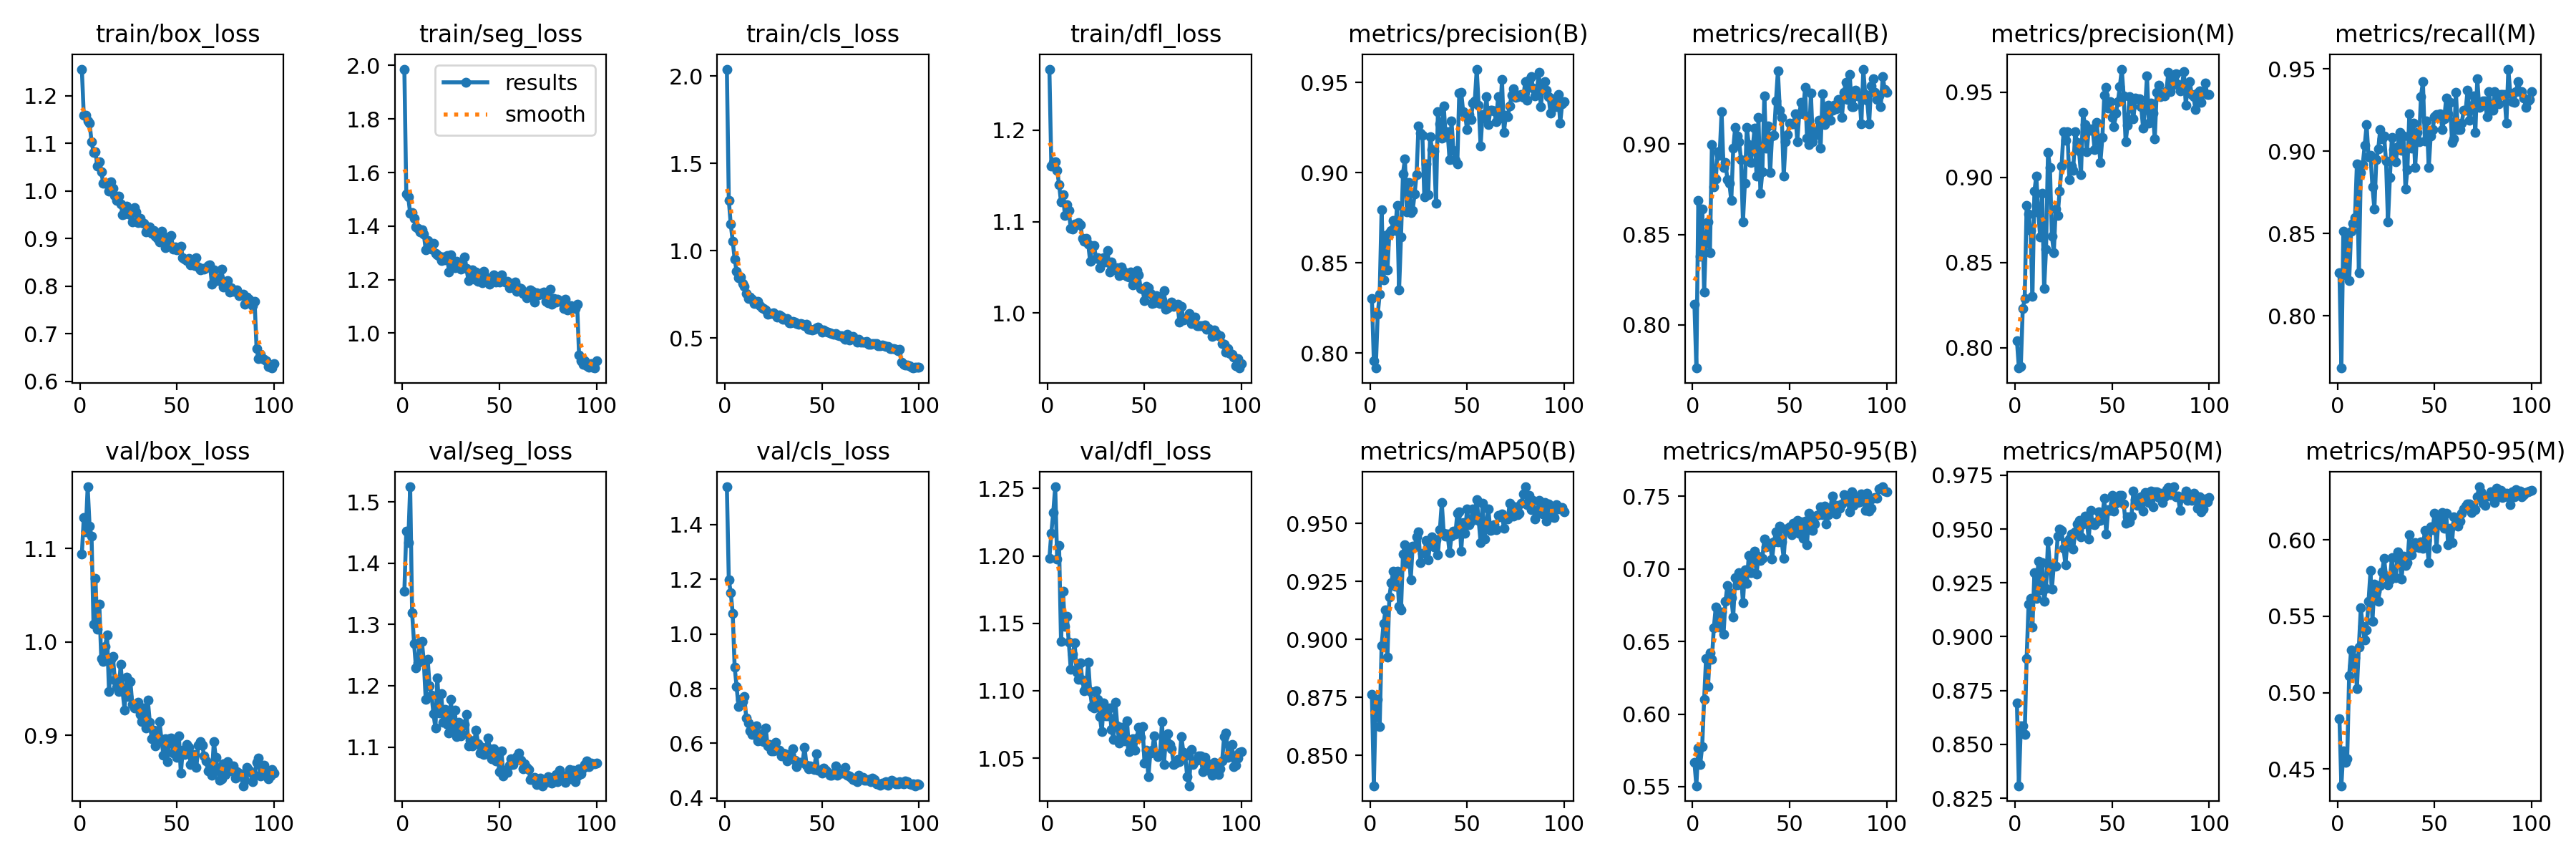

Source data for this figure (header and first rows):
epoch, train/box_loss, train/seg_loss, train/cls_loss, train/dfl_loss, metrics/precision(B), metrics/recall(B), metrics/mAP50(B), metrics/mAP50-95(B), metrics/precision(M), metrics/recall(M), metrics/mAP50(M), metrics/mAP50-95(M), val/box_loss, val/seg_loss, val/cls_loss, val/dfl_loss, lr/pg0, lr/pg1, lr/pg2
1, 1.256, 1.986, 2.04, 1.267, 0.8302, 0.8116, 0.8765, 0.5668, 0.8042, 0.8263, 0.8691, 0.4829, 1.094, 1.354, 1.538, 1.198, 0.0002364, 0.0002364, 0.0002364
2, 1.159, 1.52, 1.288, 1.161, 0.7959, 0.7761, 0.8369, 0.5506, 0.788, 0.7683, 0.8308, 0.439, 1.133, 1.453, 1.198, 1.217, 0.0004697, 0.0004697, 0.0004697
3, 1.159, 1.51, 1.152, 1.165, 0.7918, 0.8687, 0.8739, 0.5765, 0.7889, 0.8513, 0.8586, 0.4621, 1.117, 1.433, 1.151, 1.232, 0.0006983, 0.0006983, 0.0006983
4, 1.146, 1.446, 1.056, 1.165, 0.8216, 0.8378, 0.8742, 0.5655, 0.8228, 0.8247, 0.8587, 0.4545, 1.166, 1.524, 1.076, 1.251, 0.0006928, 0.0006928, 0.0006928
5, 1.142, 1.449, 0.9545, 1.156, 0.8326, 0.8642, 0.8623, 0.5777, 0.8287, 0.8494, 0.8545, 0.4567, 1.124, 1.319, 0.88, 1.197, 0.0006857, 0.0006857, 0.0006857
6, 1.104, 1.43, 0.8841, 1.141, 0.8796, 0.818, 0.8974, 0.6099, 0.8837, 0.8212, 0.8898, 0.5112, 1.113, 1.269, 0.8088, 1.208, 0.0006787, 0.0006787, 0.0006787
7, 1.081, 1.397, 0.8457, 1.121, 0.8405, 0.8494, 0.9068, 0.6383, 0.8785, 0.8514, 0.9153, 0.5281, 1.019, 1.229, 0.734, 1.136, 0.0006716, 0.0006716, 0.0006716
8, 1.082, 1.393, 0.8509, 1.13, 0.8652, 0.8571, 0.9126, 0.619, 0.8688, 0.8561, 0.9178, 0.5178, 1.068, 1.237, 0.76, 1.174, 0.0006645, 0.0006645, 0.0006645
9, 1.053, 1.378, 0.8138, 1.107, 0.8464, 0.8401, 0.8924, 0.6423, 0.8303, 0.8595, 0.9046, 0.5229, 1.014, 1.272, 0.7543, 1.148, 0.0006574, 0.0006574, 0.0006574
10, 1.062, 1.385, 0.7962, 1.118, 0.8668, 0.8996, 0.9185, 0.6376, 0.892, 0.8924, 0.9298, 0.5028, 1.04, 1.273, 0.7705, 1.155, 0.0006504, 0.0006504, 0.0006504
11, 1.041, 1.371, 0.7556, 1.113, 0.8678, 0.8764, 0.9245, 0.6593, 0.9009, 0.8263, 0.9179, 0.5298, 0.9823, 1.24, 0.6921, 1.136, 0.0006433, 0.0006433, 0.0006433
12, 1.016, 1.312, 0.7284, 1.093, 0.8736, 0.8809, 0.9294, 0.6737, 0.8794, 0.8869, 0.935, 0.5554, 0.9794, 1.178, 0.6755, 1.116, 0.0006362, 0.0006362, 0.0006362
13, 1.016, 1.345, 0.7355, 1.092, 0.8679, 0.8958, 0.9231, 0.664, 0.8649, 0.8919, 0.9218, 0.5432, 0.9953, 1.244, 0.6447, 1.127, 0.0006292, 0.0006292, 0.0006292
14, 1.016, 1.329, 0.7218, 1.098, 0.882, 0.8938, 0.9294, 0.6601, 0.8908, 0.9035, 0.9343, 0.5344, 1.007, 1.2, 0.633, 1.136, 0.0006221, 0.0006221, 0.0006221
15, 0.9992, 1.313, 0.6974, 1.097, 0.8349, 0.918, 0.9142, 0.6701, 0.8346, 0.916, 0.9164, 0.5409, 0.9466, 1.185, 0.6409, 1.114, 0.000615, 0.000615, 0.000615
16, 1.019, 1.334, 0.7, 1.099, 0.8645, 0.887, 0.9129, 0.6549, 0.8578, 0.8965, 0.9224, 0.5599, 0.9815, 1.154, 0.6648, 1.108, 0.000608, 0.000608, 0.000608
17, 1.006, 1.297, 0.7092, 1.096, 0.8994, 0.89, 0.9369, 0.6777, 0.9146, 0.8977, 0.9443, 0.5798, 0.9844, 1.131, 0.6093, 1.121, 0.0006009, 0.0006009, 0.0006009
18, 0.9911, 1.293, 0.6848, 1.082, 0.9075, 0.8803, 0.9409, 0.6885, 0.9059, 0.8784, 0.9326, 0.5466, 0.9592, 1.213, 0.6107, 1.108, 0.0005938, 0.0005938, 0.0005938
19, 0.9806, 1.287, 0.6758, 1.079, 0.8781, 0.8784, 0.9327, 0.6835, 0.8656, 0.8649, 0.9221, 0.571, 0.9511, 1.155, 0.6363, 1.1, 0.0005868, 0.0005868, 0.0005868
20, 0.9894, 1.272, 0.6692, 1.082, 0.8945, 0.8687, 0.9392, 0.68, 0.856, 0.8949, 0.9332, 0.5664, 0.947, 1.187, 0.607, 1.103, 0.0005797, 0.0005797, 0.0005797
21, 0.9728, 1.285, 0.6617, 1.076, 0.8778, 0.8977, 0.9257, 0.667, 0.8815, 0.9015, 0.9328, 0.5596, 0.976, 1.141, 0.656, 1.121, 0.0005726, 0.0005726, 0.0005726
22, 0.9502, 1.273, 0.6358, 1.057, 0.8791, 0.9093, 0.9403, 0.6939, 0.8777, 0.9131, 0.9467, 0.5703, 0.9469, 1.161, 0.5902, 1.099, 0.0005656, 0.0005656, 0.0005656
23, 0.9517, 1.291, 0.6416, 1.073, 0.8882, 0.9047, 0.9401, 0.6891, 0.8919, 0.9076, 0.9501, 0.5792, 0.9272, 1.137, 0.5973, 1.088, 0.0005585, 0.0005585, 0.0005585
24, 0.9688, 1.23, 0.6394, 1.074, 0.8989, 0.9015, 0.9441, 0.6972, 0.9066, 0.9093, 0.9492, 0.588, 0.9618, 1.123, 0.5719, 1.087, 0.0005514, 0.0005514, 0.0005514
25, 0.9613, 1.293, 0.6451, 1.06, 0.9258, 0.8917, 0.9463, 0.6956, 0.9267, 0.8938, 0.941, 0.5761, 0.9418, 1.178, 0.5725, 1.1, 0.0005443, 0.0005443, 0.0005443
26, 0.9499, 1.268, 0.6318, 1.061, 0.9218, 0.8571, 0.9331, 0.6765, 0.9218, 0.8571, 0.9334, 0.5707, 0.9576, 1.125, 0.6045, 1.093, 0.0005373, 0.0005373, 0.0005373
27, 0.9355, 1.243, 0.6202, 1.05, 0.9208, 0.8784, 0.9372, 0.6995, 0.9269, 0.8842, 0.944, 0.5739, 0.933, 1.161, 0.5756, 1.081, 0.0005302, 0.0005302, 0.0005302
28, 0.9648, 1.268, 0.6342, 1.058, 0.8866, 0.9093, 0.937, 0.6899, 0.8988, 0.9085, 0.9455, 0.5883, 0.9289, 1.117, 0.5757, 1.07, 0.0005232, 0.0005232, 0.0005232
29, 0.956, 1.264, 0.6268, 1.061, 0.9049, 0.9, 0.9427, 0.7094, 0.9067, 0.9009, 0.9476, 0.5759, 0.929, 1.141, 0.5547, 1.091, 0.0005161, 0.0005161, 0.0005161
30, 0.9336, 1.239, 0.6103, 1.056, 0.8877, 0.89, 0.9345, 0.6974, 0.9043, 0.8936, 0.9406, 0.5751, 0.9354, 1.119, 0.5659, 1.082, 0.000509, 0.000509, 0.000509
31, 0.9424, 1.264, 0.6103, 1.068, 0.92, 0.8977, 0.9416, 0.7053, 0.9267, 0.9028, 0.9488, 0.5923, 0.9223, 1.121, 0.5616, 1.082, 0.0005019, 0.0005019, 0.0005019
32, 0.9336, 1.284, 0.6108, 1.045, 0.9128, 0.9091, 0.9442, 0.7123, 0.9203, 0.9112, 0.9524, 0.5871, 0.9144, 1.137, 0.5363, 1.087, 0.0004949, 0.0004949, 0.0004949
33, 0.9316, 1.241, 0.5874, 1.056, 0.9118, 0.8822, 0.94, 0.6965, 0.9156, 0.9007, 0.9539, 0.5743, 0.9294, 1.154, 0.5559, 1.071, 0.0004878, 0.0004878, 0.0004878
34, 0.9133, 1.197, 0.5862, 1.049, 0.8832, 0.9151, 0.9431, 0.7086, 0.9014, 0.9093, 0.9463, 0.5894, 0.908, 1.102, 0.5586, 1.064, 0.0004807, 0.0004807, 0.0004807
35, 0.9154, 1.231, 0.596, 1.048, 0.9339, 0.873, 0.9367, 0.7059, 0.938, 0.8769, 0.9524, 0.5834, 0.9375, 1.112, 0.5804, 1.091, 0.0004737, 0.0004737, 0.0004737
36, 0.9245, 1.238, 0.5934, 1.05, 0.9272, 0.8848, 0.9473, 0.7073, 0.9312, 0.8887, 0.9561, 0.585, 0.9143, 1.102, 0.5394, 1.074, 0.0004666, 0.0004666, 0.0004666
37, 0.9115, 1.202, 0.584, 1.041, 0.919, 0.9266, 0.959, 0.7205, 0.9152, 0.9228, 0.9536, 0.6032, 0.8961, 1.11, 0.5158, 1.061, 0.0004595, 0.0004595, 0.0004595
38, 0.9172, 1.228, 0.5789, 1.05, 0.9371, 0.8977, 0.9459, 0.7151, 0.9284, 0.9018, 0.9455, 0.5905, 0.9052, 1.127, 0.5301, 1.073, 0.0004525, 0.0004525, 0.0004525
39, 0.9047, 1.194, 0.5838, 1.046, 0.92, 0.9103, 0.9445, 0.716, 0.9277, 0.917, 0.9585, 0.5951, 0.8886, 1.105, 0.5309, 1.065, 0.0004454, 0.0004454, 0.0004454
40, 0.9003, 1.221, 0.5783, 1.042, 0.9226, 0.8842, 0.9454, 0.7176, 0.9287, 0.89, 0.9523, 0.5982, 0.8988, 1.09, 0.5293, 1.063, 0.0004383, 0.0004383, 0.0004383
41, 0.8925, 1.189, 0.5697, 1.04, 0.9071, 0.9047, 0.9374, 0.7065, 0.9165, 0.9112, 0.952, 0.5967, 0.9145, 1.099, 0.5867, 1.078, 0.0004313, 0.0004313, 0.0004313
42, 0.9154, 1.231, 0.5806, 1.04, 0.9287, 0.905, 0.9447, 0.7187, 0.9324, 0.9055, 0.9533, 0.5949, 0.8958, 1.088, 0.5214, 1.055, 0.0004242, 0.0004242, 0.0004242
43, 0.899, 1.208, 0.5518, 1.045, 0.9123, 0.924, 0.9466, 0.7254, 0.9218, 0.9333, 0.9579, 0.5986, 0.879, 1.095, 0.5077, 1.059, 0.0004171, 0.0004171, 0.0004171
44, 0.8815, 1.196, 0.5506, 1.031, 0.9069, 0.9405, 0.9455, 0.7185, 0.9089, 0.9421, 0.9541, 0.5945, 0.8966, 1.115, 0.5183, 1.064, 0.0004101, 0.0004101, 0.0004101
45, 0.8851, 1.183, 0.5478, 1.033, 0.9048, 0.9189, 0.9546, 0.7296, 0.9233, 0.9061, 0.9556, 0.6063, 0.8721, 1.097, 0.5157, 1.056, 0.000403, 0.000403, 0.000403
46, 0.9031, 1.205, 0.5524, 1.047, 0.9442, 0.9149, 0.955, 0.7184, 0.9482, 0.9183, 0.9642, 0.5995, 0.8965, 1.081, 0.5055, 1.065, 0.0003959, 0.0003959, 0.0003959
47, 0.9069, 1.217, 0.5579, 1.042, 0.9446, 0.8822, 0.9381, 0.7073, 0.9529, 0.89, 0.9477, 0.5849, 0.8972, 1.097, 0.5609, 1.073, 0.0003888, 0.0003888, 0.0003888
48, 0.8778, 1.191, 0.5616, 1.027, 0.9339, 0.9015, 0.9505, 0.7276, 0.9406, 0.9093, 0.9589, 0.6085, 0.8811, 1.077, 0.5028, 1.066, 0.0003818, 0.0003818, 0.0003818
49, 0.8823, 1.209, 0.5503, 1.026, 0.9324, 0.9054, 0.9459, 0.7266, 0.9444, 0.9131, 0.9585, 0.6068, 0.8912, 1.084, 0.5008, 1.073, 0.0003747, 0.0003747, 0.0003747
50, 0.876, 1.191, 0.5366, 1.014, 0.9237, 0.9119, 0.9562, 0.7287, 0.9354, 0.9208, 0.9657, 0.6177, 0.876, 1.059, 0.4906, 1.046, 0.0003676, 0.0003676, 0.0003676
51, 0.8798, 1.218, 0.5453, 1.03, 0.9324, 0.9112, 0.9497, 0.7235, 0.9299, 0.9222, 0.9583, 0.5945, 0.8991, 1.094, 0.5085, 1.056, 0.0003606, 0.0003606, 0.0003606
52, 0.8838, 1.196, 0.5407, 1.027, 0.9294, 0.9112, 0.9512, 0.7315, 0.9378, 0.9208, 0.9618, 0.6135, 0.8592, 1.053, 0.5016, 1.036, 0.0003535, 0.0003535, 0.0003535
53, 0.8606, 1.192, 0.5354, 1.021, 0.9385, 0.917, 0.9563, 0.7288, 0.9447, 0.9227, 0.9641, 0.6102, 0.8842, 1.062, 0.4937, 1.054, 0.0003464, 0.0003464, 0.0003464
54, 0.8568, 1.193, 0.5288, 1.01, 0.9397, 0.9015, 0.9542, 0.7334, 0.9533, 0.9131, 0.9658, 0.6179, 0.8795, 1.058, 0.4837, 1.056, 0.0003394, 0.0003394, 0.0003394
55, 0.8541, 1.169, 0.527, 1.011, 0.9573, 0.917, 0.9604, 0.7246, 0.9636, 0.9196, 0.9658, 0.6078, 0.8901, 1.071, 0.484, 1.067, 0.0003323, 0.0003323, 0.0003323
56, 0.858, 1.172, 0.5212, 1.019, 0.9373, 0.923, 0.9514, 0.7321, 0.9476, 0.9324, 0.9616, 0.6173, 0.8872, 1.081, 0.4897, 1.053, 0.0003252, 0.0003252, 0.0003252
57, 0.8455, 1.172, 0.5251, 1.014, 0.9147, 0.917, 0.9419, 0.7211, 0.9208, 0.9228, 0.9527, 0.5967, 0.8689, 1.072, 0.5165, 1.051, 0.0003182, 0.0003182, 0.0003182
58, 0.851, 1.191, 0.5193, 1.01, 0.9324, 0.9315, 0.9587, 0.7327, 0.9304, 0.9296, 0.9557, 0.6078, 0.877, 1.081, 0.4823, 1.052, 0.0003111, 0.0003111, 0.0003111
59, 0.8428, 1.157, 0.5134, 1.014, 0.9304, 0.9033, 0.9434, 0.7166, 0.9475, 0.9053, 0.9534, 0.5982, 0.8793, 1.085, 0.4911, 1.077, 0.000304, 0.000304, 0.000304
60, 0.8606, 1.17, 0.5155, 1.024, 0.9421, 0.8996, 0.9501, 0.7384, 0.9417, 0.9073, 0.9559, 0.615, 0.8655, 1.09, 0.4909, 1.046, 0.0002969, 0.0002969, 0.0002969
... 40 more rows
